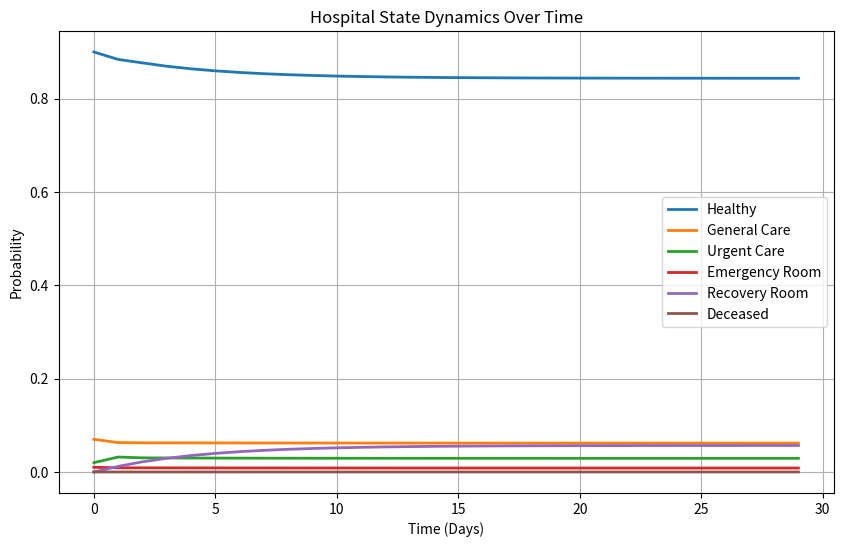

The script that saved this image:
import numpy as np
import matplotlib.pyplot as plt


# Non Covid, Expected State

states = ["Healthy", "General Care", "Urgent Care", "Emergency Room", "Recovery Room", "Deceased"]
probabilities = np.array([0.9, 0.07, 0.02, 0.01, 0.0, 0.0])  


transition_matrix = np.array([
    # H    GC    UC    ER    RR   D
    [0.9,  0.07,  0.02,  0.01,  0, 0],  # Healthy
    [0.8,  0,  0.2,  0,  0, 0],  # General Care (GC)
    [0.9,  0,  0,  0,  0.1, 0],  # Urgent Care (UC)
    [0,  0,  0,  0,  1, 0],  # Emergency Room (ER)
    [0.15,  0.05,  0,  0,  0.799993, 0.000007],  # Recovery Room (RR) 
    [0 , 0, 0, 0, 0, 1] # Deceased (D)
])

# Evolving over time 
time = 30 
history = np.zeros((time, len(states)))

for i in range(time): 
    history[i] = probabilities
    probabilities = probabilities @ transition_matrix

print("The final probability matrix:")
print(probabilities)
print("Applied to Boston population:")
population = probabilities * 650000
print(population)

plt.figure(figsize=(10, 6))
for i, state in enumerate(states):
    plt.plot(range(time), history[:, i], label=state, linewidth=2)

plt.xlabel("Time (Days)")
plt.ylabel("Probability")
plt.title("Hospital State Dynamics Over Time")
plt.legend()
plt.grid(True)
plt.show()